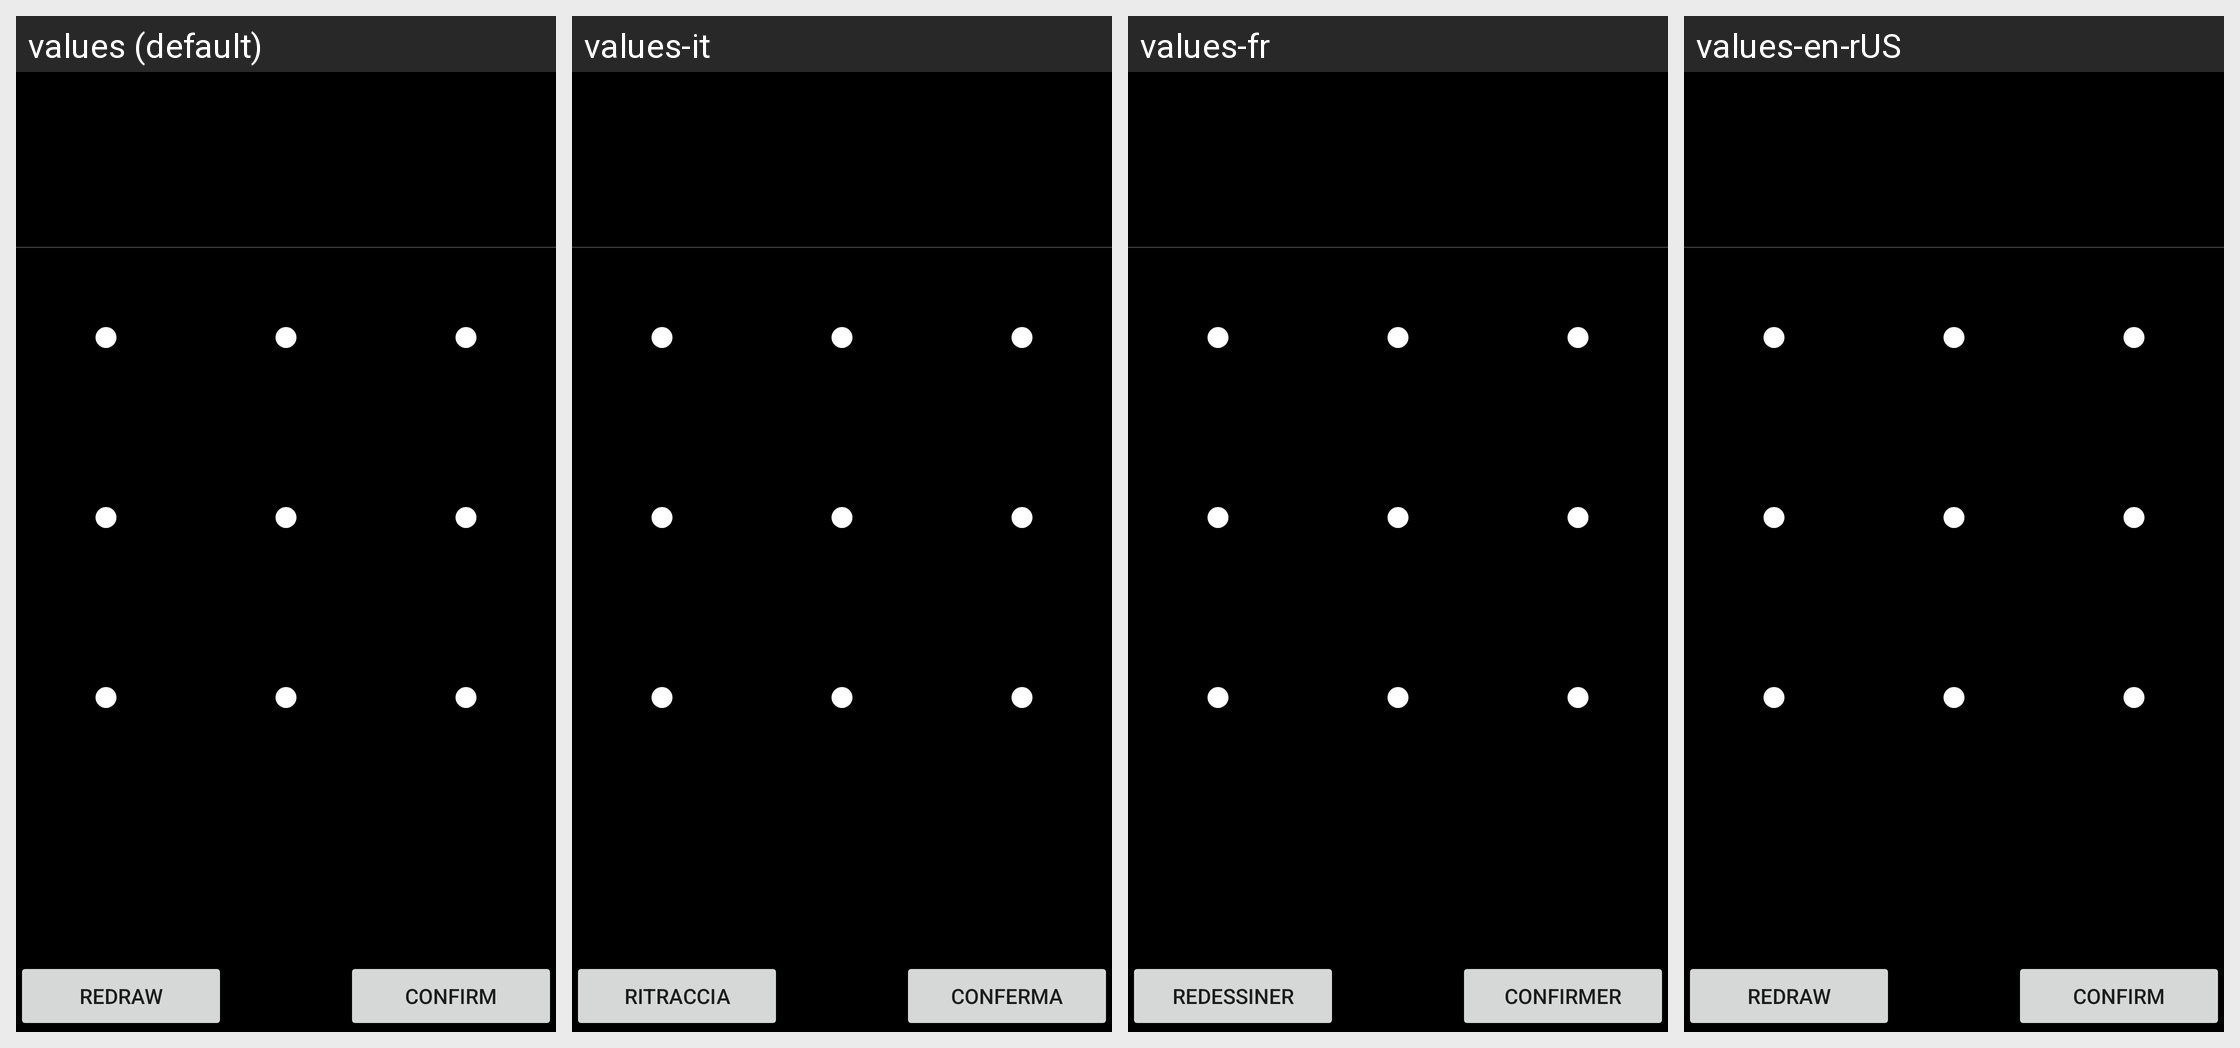

Here is an Android app screen in its default locale and in the app's own translations. Write out the translated-string differences for the strings that appear on this screen.
Android screen res/layout/choose_lock_pattern.xml rendered under 4 locales, left to right: values (default), values-it, values-fr, values-en-rUS. Device: Nexus 5 (rendered at 1080×1920; each locale shown at half size, 540×960, under a caption strip naming it); theme Theme.MaterialComponents.DayNight.NoActionBar.
Other locales in the repository, not shown: values-de, values-es, values-ko.
Strings drawn on this screen, with the default value and each locale's value (text and hints the layout hard-codes, and strings that could not be matched under every locale, appear in the picture but are not listed):

lockpattern_restart_button_text
  values: Redraw
  values-it: Ritraccia
  values-fr: Redessiner
  values-en-rUS: Redraw  [not translated; the default value is used]

lockpattern_confirm_button_text
  values: Confirm
  values-it: Conferma
  values-fr: Confirmer
  values-en-rUS: Confirm  [not translated; the default value is used]
